Run: headless pygame with SDL's dummy video driver; simulated clock (each Clock.tick advances the game by its frame time, no real sleeping); random seed 0; keys injected as events and as key.get_pressed() state; no mouse input.
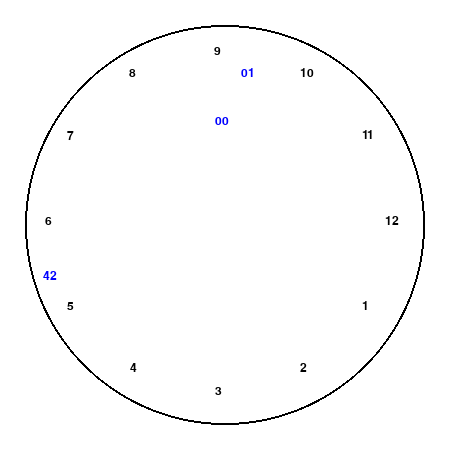
Frame 1 of 4 · flips 1–60 · no input
Frame 2 of 4 · flips 61–180 · tapped SPACE, RETURN · held RIGHT (→), D · screen unchanged from frame 1, image omitted
Frame 3 of 4 · flips 181–300 · held DOWN (↓), S · screen unchanged from frame 2, image omitted
Frame 4 of 4 · flips 301–420 · held LEFT (←), A, UP (↑), W · screen unchanged from frame 3, image omitted

The pygame program that drew these frames:

import pygame
import time
import math

pygame.init()

WIDTH, HEIGHT = 450, 450
CENTER_X, CENTER_Y = WIDTH // 2, HEIGHT // 2
RADIUS = 200

screen = pygame.display.set_mode((WIDTH, HEIGHT))
pygame.display.set_caption("Hybrid Clock")
font = pygame.font.SysFont("Arial", 18)

def draw_number_hand(angle, length, number):
    angle = math.radians(angle - 90)
    x = CENTER_X + math.cos(angle) * length
    y = CENTER_Y + math.sin(angle) * length
    text = font.render(str(number), True, (0, 0, 255))
    screen.blit(text, (x - 10, y - 10))  # Centering the text:/

# Mainloop
running = True
while running:
    screen.fill((255, 255, 255))

    #clock_ka_face
    pygame.draw.circle(screen, (0, 0, 0), (CENTER_X, CENTER_Y), RADIUS, 2)
    
    for i in range(12):
        angle = math.radians(i * 30)
        x = CENTER_X + math.cos(angle) * (RADIUS - 30)
        y = CENTER_Y + math.sin(angle) * (RADIUS - 30)
        number = str(i if i != 0 else 12)
        text = font.render(number, True, (0, 0, 0))  # Black color for the numbers
        screen.blit(text, (x - 10, y - 10))  # Center the text

    #current time
    current_time = time.localtime()
    hour = current_time.tm_hour
    minute = current_time.tm_min
    second = current_time.tm_sec
  
#movement of hands
    hour_angle = (hour % 12 + minute / 60) * 30  # Hour_hand
    minute_angle = (minute + second / 60) * 6  # Minute_hand 
    second_angle = second * 6  # Second_hand


    draw_number_hand(hour_angle, 100, f"{hour}".rjust(2, "0"))
    draw_number_hand(minute_angle, 150, f"{minute}".rjust(2, "0"))
    draw_number_hand(second_angle, 180, f"{second}".rjust(2, "0"))

    pygame.display.update()

    for event in pygame.event.get():
        if event.type == pygame.QUIT:
            running = False

    pygame.time.Clock().tick(60)

pygame.quit()
